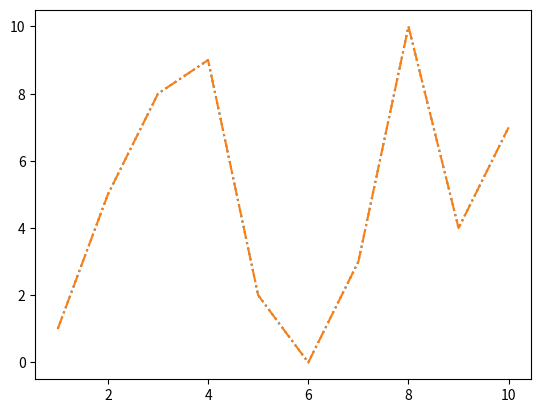

The script that saved this image:
values = [1,5,8,9,2,0,3,10,4,7]
values2 = [3,8,9,2,1,2,4,7,6,6]

import matplotlib.pyplot as plt
plt.plot(range(1,11), values, ':')
plt.plot(range(1,11), values, '-.')
plt.show()
